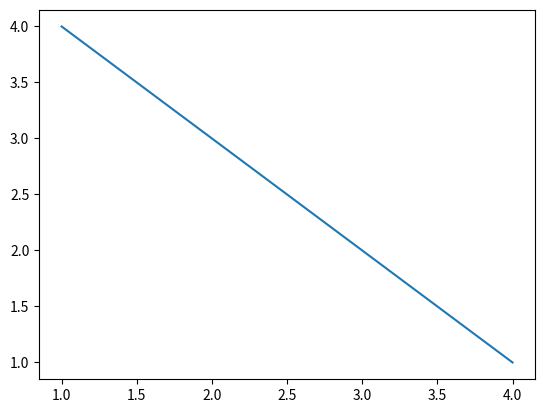

The matplotlib source for this figure:
# -*- coding: utf-8 -*-
"""
Created on Sat Feb  5 12:39:15 2022

@author: Numan
"""

""" dosya yolu belirtme"""

dosya_yolu="klasör"+"\\"+"ismi"+"türü"

#%%Listeler
gunler= ["Pazartesi","Salı","Çarşamba","Perşembe","Cuma","Cumartesi","Pazar"]

print(gunler[-1])
print (len(gunler))
print (gunler[1:5])

gunler.append("Numan")#ekle
print(gunler)

gunler.remove("Numan")#sil
print(gunler)

gunler.reverse()#tersten
print(gunler)

gunler.sort()#küçükten büyüğe
print(gunler)

#%%Tuple


demet=(0,1,2,3,4,4,5,5,5,6)

print(demet.count(5))


nesne=(1,2,3)
x,y,z=nesne
print(x,y,z)

#%% deque

from collections import deque

dq=deque(maxlen=3)


#%% Dictionary

plaka={"İstabul":34,"İzmir":35}

print(plaka)
print(plaka.keys())
print(plaka.values())

#%% Numpy kütüphanesi


import numpy as np

dizi=np.array([1,2,3,4,5,6,7])

print(dizi.shape)


#%% Pandas Kütüphanesi



import pandas as pd

sozluk={"isim":["ali","numan"],
        "yaş":[16,20]
        }
veri=pd.DataFrame(sozluk)



#%% Matplotlib kütüphanesi

"""resimleri görseleştirmek için kullanılıyor
"""
import matplotlib.pyplot as plt
import numpy as np


x=np.array([1,2,3,4])
y=np.array([4,3,2,1])

plt.figure()
plt.plot(x,y)


